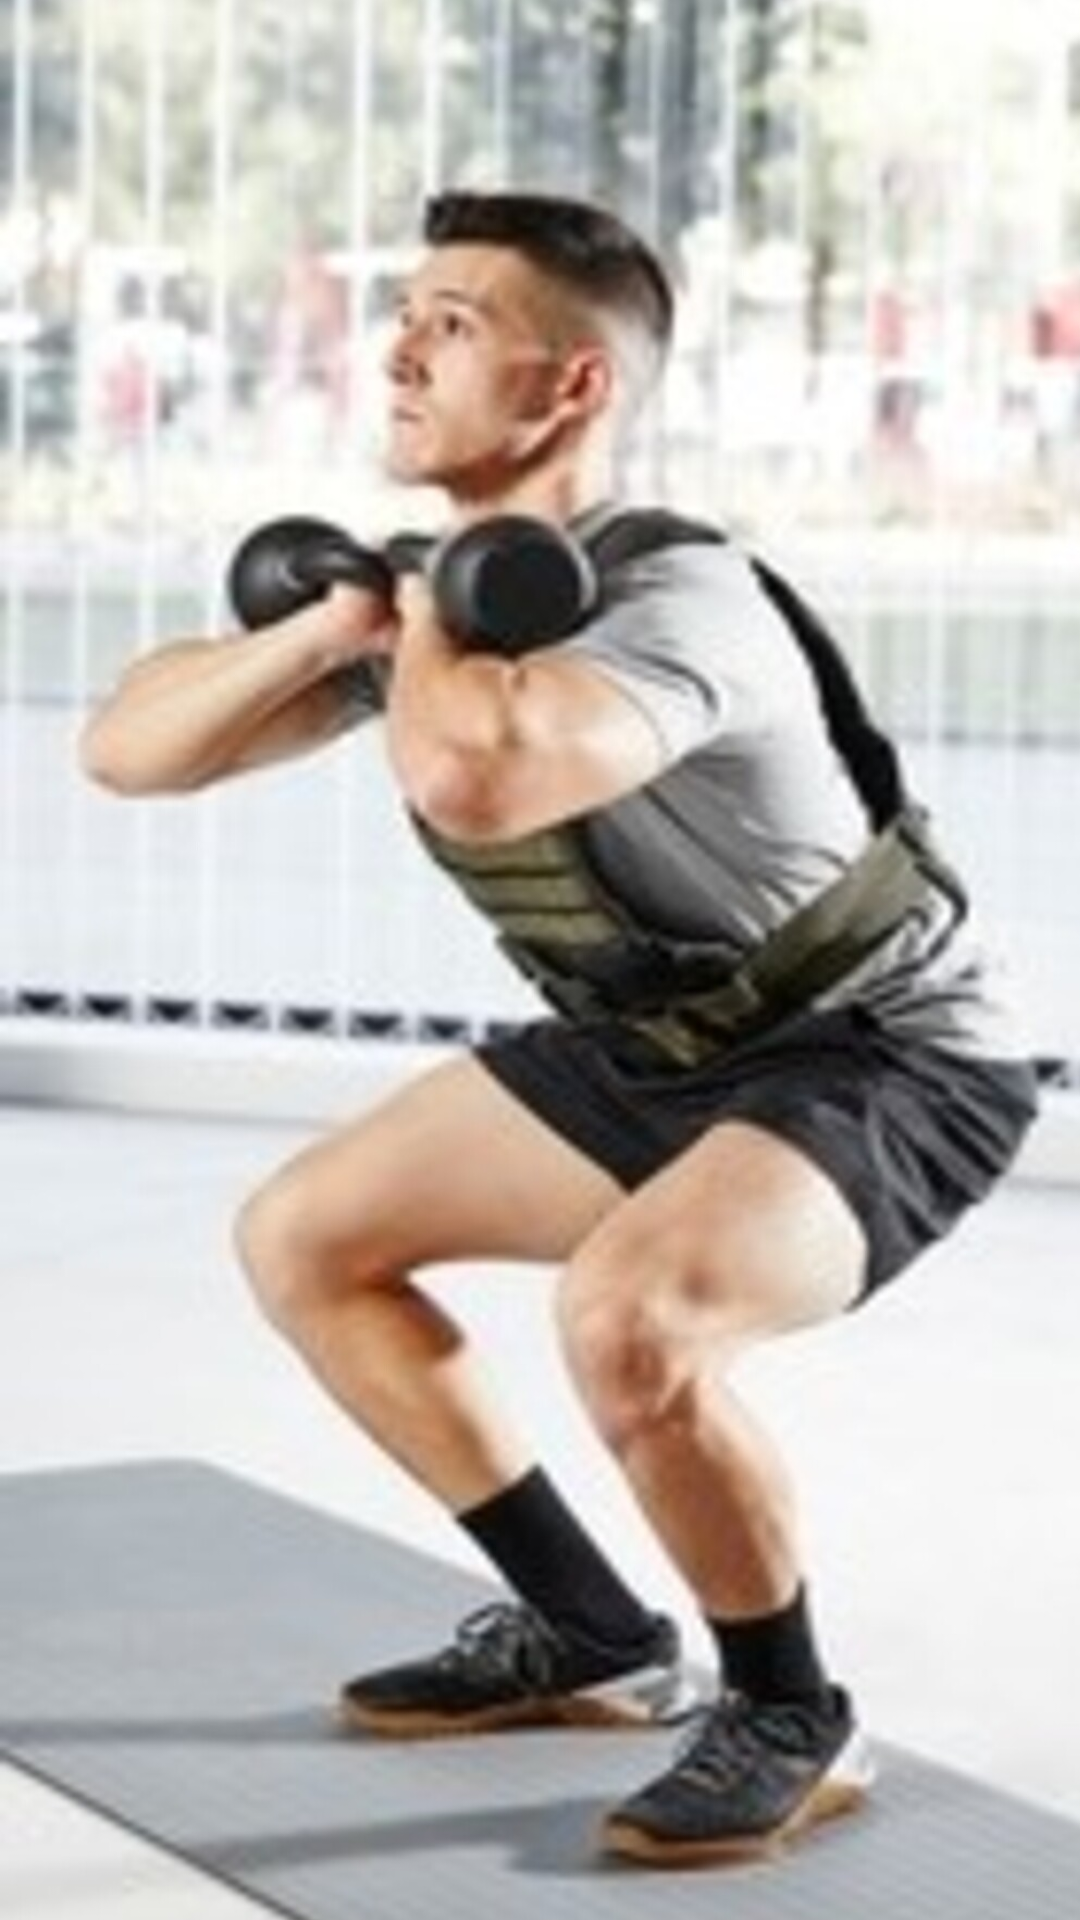

Android layout source for this screen:
<!-- AndroidManifest.xml: application theme Theme.FitHealth -->
<!-- res/layout/activity_authenticate.xml -->
<?xml version="1.0" encoding="utf-8"?>
<androidx.constraintlayout.widget.ConstraintLayout xmlns:android="http://schemas.android.com/apk/res/android"
    xmlns:app="http://schemas.android.com/apk/res-auto"
    xmlns:tools="http://schemas.android.com/tools"
    android:layout_width="match_parent"
    android:layout_height="match_parent"
    android:backgroundTint="#FEF7F7"
    tools:context=".authentication.authenticateActivity">

    <ImageView
        android:id="@+id/imageView2"
        android:layout_width="392dp"
        android:layout_height="809dp"
        android:layout_marginEnd="1dp"
        app:layout_constraintBottom_toBottomOf="parent"
        app:layout_constraintEnd_toEndOf="parent"
        app:layout_constraintHorizontal_bias="0.0"
        app:layout_constraintStart_toStartOf="parent"
        app:layout_constraintTop_toTopOf="parent"
        app:srcCompat="@drawable/auth_background" />

    <Button
        android:id="@+id/loginButton"
        android:layout_width="150dp"
        android:layout_height="48dp"
        android:layout_marginStart="33dp"
        android:layout_marginTop="613dp"
        android:layout_marginBottom="146dp"
        android:backgroundTint="@color/graywhite"
        android:text="Login"
        android:textColor="@color/black"
        app:layout_constraintBottom_toBottomOf="parent"
        app:layout_constraintStart_toStartOf="parent"
        app:layout_constraintTop_toTopOf="parent"
        app:strokeColor="#D5D5D5"
        app:strokeWidth="1dp" />

    <Button
        android:id="@+id/registerButton"
        android:layout_width="151dp"
        android:layout_height="48dp"
        android:layout_marginTop="613dp"
        android:layout_marginEnd="37dp"
        android:layout_marginBottom="146dp"
        android:backgroundTint="@color/graywhite"
        android:text="Sign Up"
        android:textColor="@color/black"
        app:layout_constraintBottom_toBottomOf="parent"
        app:layout_constraintEnd_toEndOf="parent"
        app:layout_constraintTop_toTopOf="parent"
        app:strokeColor="#D5D5D5"
        app:strokeWidth="1dp" />

</androidx.constraintlayout.widget.ConstraintLayout>
<!-- resources referenced by this layout -->
<resources>
  <color name="black">#FF000000</color>
  <color name="graywhite">#FEF7F7</color>
  <!-- drawable auth_background: jpg bitmap (drawable-v24, 231444 bytes) -->
  <style name="Theme.FitHealth" parent="Theme.MaterialComponents.DayNight.DarkActionBar">
          
          <item name="colorPrimary">@color/purple_500</item>
          <item name="colorPrimaryVariant">@color/purple_700</item>
          <item name="colorOnPrimary">@color/white</item>
          
          <item name="colorSecondary">@color/teal_200</item>
          <item name="colorSecondaryVariant">@color/teal_700</item>
          <item name="colorOnSecondary">@color/black</item>
          
          <item name="android:statusBarColor" tools:targetApi="l">?attr/colorPrimaryVariant</item>
          
      </style>
  <color name="purple_500">#FF6200EE</color>
  <color name="purple_700">#FF3700B3</color>
  <color name="white">#FFFFFFFF</color>
  <color name="teal_200">#FF03DAC5</color>
  <color name="teal_700">#FF018786</color>
</resources>
